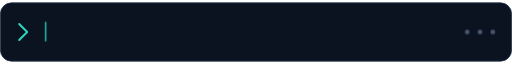
t = 0.00 s
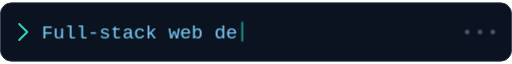
t = 1.67 s
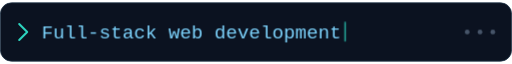
t = 3.33 s
t = 5.00 s: frame unchanged from t = 3.33 s, image omitted
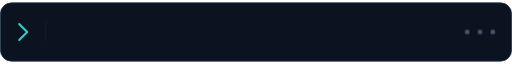
t = 6.67 s
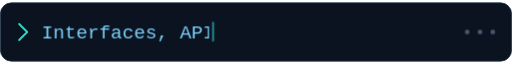
t = 8.33 s

The animated SVG that drew these frames (rendered in a browser with its animation timeline set to each time). Animation: 3 CSS @keyframes rules; frames cover the first 8.33 s, repeats indefinitely.

<svg xmlns="http://www.w3.org/2000/svg" width="640" height="74" viewBox="0 0 640 74" fill="none" role="img" aria-labelledby="intro-title intro-description">
  <title id="intro-title">Building for the web, from interface to database</title>
  <desc id="intro-description">Full-stack web development. Interfaces, APIs, and databases. Always learning. Always building. These phrases rotate with a gentle typing animation. Reduced-motion mode shows the first phrase without animation.</desc>
  <style>
    .phrase-first { opacity: 1; }
    .phrase-next { opacity: 0; }
    .phrase { animation: phrase 21s linear infinite; }
    .reveal { animation: reveal 21s steps(32, end) infinite; }
    .caret { opacity: 0; animation: caret-position 21s steps(32, end) infinite; }
    .second, .second .reveal, .second .caret { animation-delay: 7s; }
    .third, .third .reveal, .third .caret { animation-delay: 14s; }
    @keyframes phrase {
      0%, 31% { opacity: 1; }
      32%, 100% { opacity: 0; }
    }
    @keyframes reveal {
      0%, 2% { clip-path: inset(0 100% 0 0) fill-box; }
      11%, 26% { clip-path: inset(0 0 0 0) fill-box; }
      31%, 100% { clip-path: inset(0 100% 0 0) fill-box; }
    }
    @keyframes caret-position {
      0%, 2%, 31% { transform: translateX(0); opacity: 0.8; }
      11%, 26% { transform: translateX(var(--line-width)); opacity: 0.8; }
      32%, 100% { transform: translateX(0); opacity: 0; }
    }
    @media (prefers-reduced-motion: reduce) {
      .phrase, .reveal, .caret { animation: none; }
      .phrase-first { opacity: 1; }
      .phrase-next, .caret { opacity: 0; }
    }
  </style>

  <rect x="0.5" y="0.5" width="639" height="73" rx="14" fill="#0B1220" stroke="#23374B"/>
  <path d="M24 27L34 37L24 47" stroke="#2DD4BF" stroke-width="2.5" stroke-linecap="round" stroke-linejoin="round"/>

  <g transform="translate(52 45)" font-family="Consolas, Courier New, monospace" font-size="24" fill="#7DD3FC" aria-hidden="true">
    <g class="phrase phrase-first" style="--line-width: 374.4px">
      <text class="reveal" x="0" y="0" textLength="374.4" lengthAdjust="spacingAndGlyphs">Full-stack web development</text>
      <rect class="caret" x="4" y="-21" width="2" height="25" rx="1" fill="#2DD4BF" opacity="0.8"/>
    </g>
    <g class="phrase phrase-next second" style="--line-width: 446.4px">
      <text class="reveal" x="0" y="0" textLength="446.4" lengthAdjust="spacingAndGlyphs">Interfaces, APIs, and databases</text>
      <rect class="caret" x="4" y="-21" width="2" height="25" rx="1" fill="#2DD4BF" opacity="0.8"/>
    </g>
    <g class="phrase phrase-next third" style="--line-width: 475.2px">
      <text class="reveal" x="0" y="0" textLength="475.2" lengthAdjust="spacingAndGlyphs">Always learning. Always building.</text>
      <rect class="caret" x="4" y="-21" width="2" height="25" rx="1" fill="#2DD4BF" opacity="0.8"/>
    </g>
  </g>

  <g fill="#475569" aria-hidden="true">
    <circle cx="584" cy="37" r="3"/>
    <circle cx="600" cy="37" r="3"/>
    <circle cx="616" cy="37" r="3"/>
  </g>
</svg>
